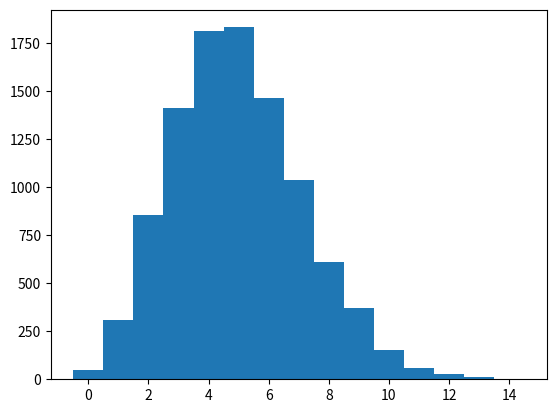

Write the Python code that produced this figure. (Note: this script raises an exception after producing the figure.)
import numpy as np
import matplotlib.pyplot as plt

np.random.seed(42)
n_defaults = np.random.binomial(100,0.05,size=10000)

bins = np.arange(min(n_defaults), max(n_defaults)+1.5)-0.5
plt.hist(n_defaults, normed=True, bins=bins)
plt.xlabel('x')
plt.ylabel('y')
plt.show()
